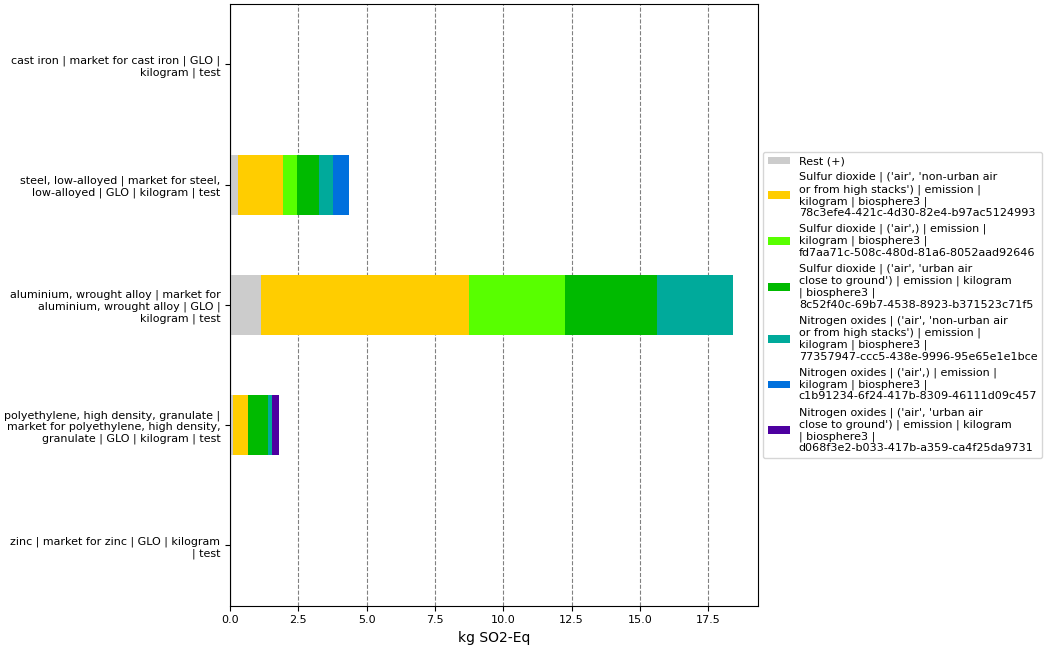

Data behind this chart, as committed beside it:
, index, name, categories, type, unit, database, code, cast iron | market for cast iron | GLO |…, steel, low-alloyed | market for steel, l…, aluminium, wrought alloy | market for al…, polyethylene, high density, granulate | …, zinc | market for zinc | GLO | kilogram …
0, Score, , , , , , , 0.01474, 4.337, 18.39, 1.798, 0.01857
1, Rest (+), , , , , , , 0.0006996, 0.2758, 1.142, 0.1174, 0.0008665
3, Sulfur dioxide | ('air', 'non-urban air …, Sulfur dioxide, ('air', 'non-urban air or from high stac…, emission, kg SO2-Eq, biosphere3, 78c3efe4-421c-4d30-82e4-b97ac5124993, 0.00625, 1.663, 7.588, 0.529, 0.007268
4, Sulfur dioxide | ('air',) | emission | k…, Sulfur dioxide, ('air',), emission, kg SO2-Eq, biosphere3, fd7aa71c-508c-480d-81a6-8052aad92646, 0.002121, 0.5167, 3.515, , 0.003835
5, Sulfur dioxide | ('air', 'urban air clos…, Sulfur dioxide, ('air', 'urban air close to ground'), emission, kg SO2-Eq, biosphere3, 8c52f40c-69b7-4538-8923-b371523c71f5, 0.001318, 0.7936, 3.388, 0.7572, 0.0009755
6, Nitrogen oxides | ('air', 'non-urban air…, Nitrogen oxides, ('air', 'non-urban air or from high stac…, emission, kg SO2-Eq, biosphere3, 77357947-ccc5-438e-9996-95e65e1e1bce, 0.002144, 0.5245, 2.755, 0.1392, 0.001613
7, Nitrogen oxides | ('air',) | emission | …, Nitrogen oxides, ('air',), emission, kg SO2-Eq, biosphere3, c1b91234-6f24-417b-8309-46111d09c457, 0.002205, 0.5631, , , 0.004008
8, Nitrogen oxides | ('air', 'urban air clo…, Nitrogen oxides, ('air', 'urban air close to ground'), emission, kg SO2-Eq, biosphere3, d068f3e2-b033-417b-a359-ca4f25da9731, , , , 0.255, 
